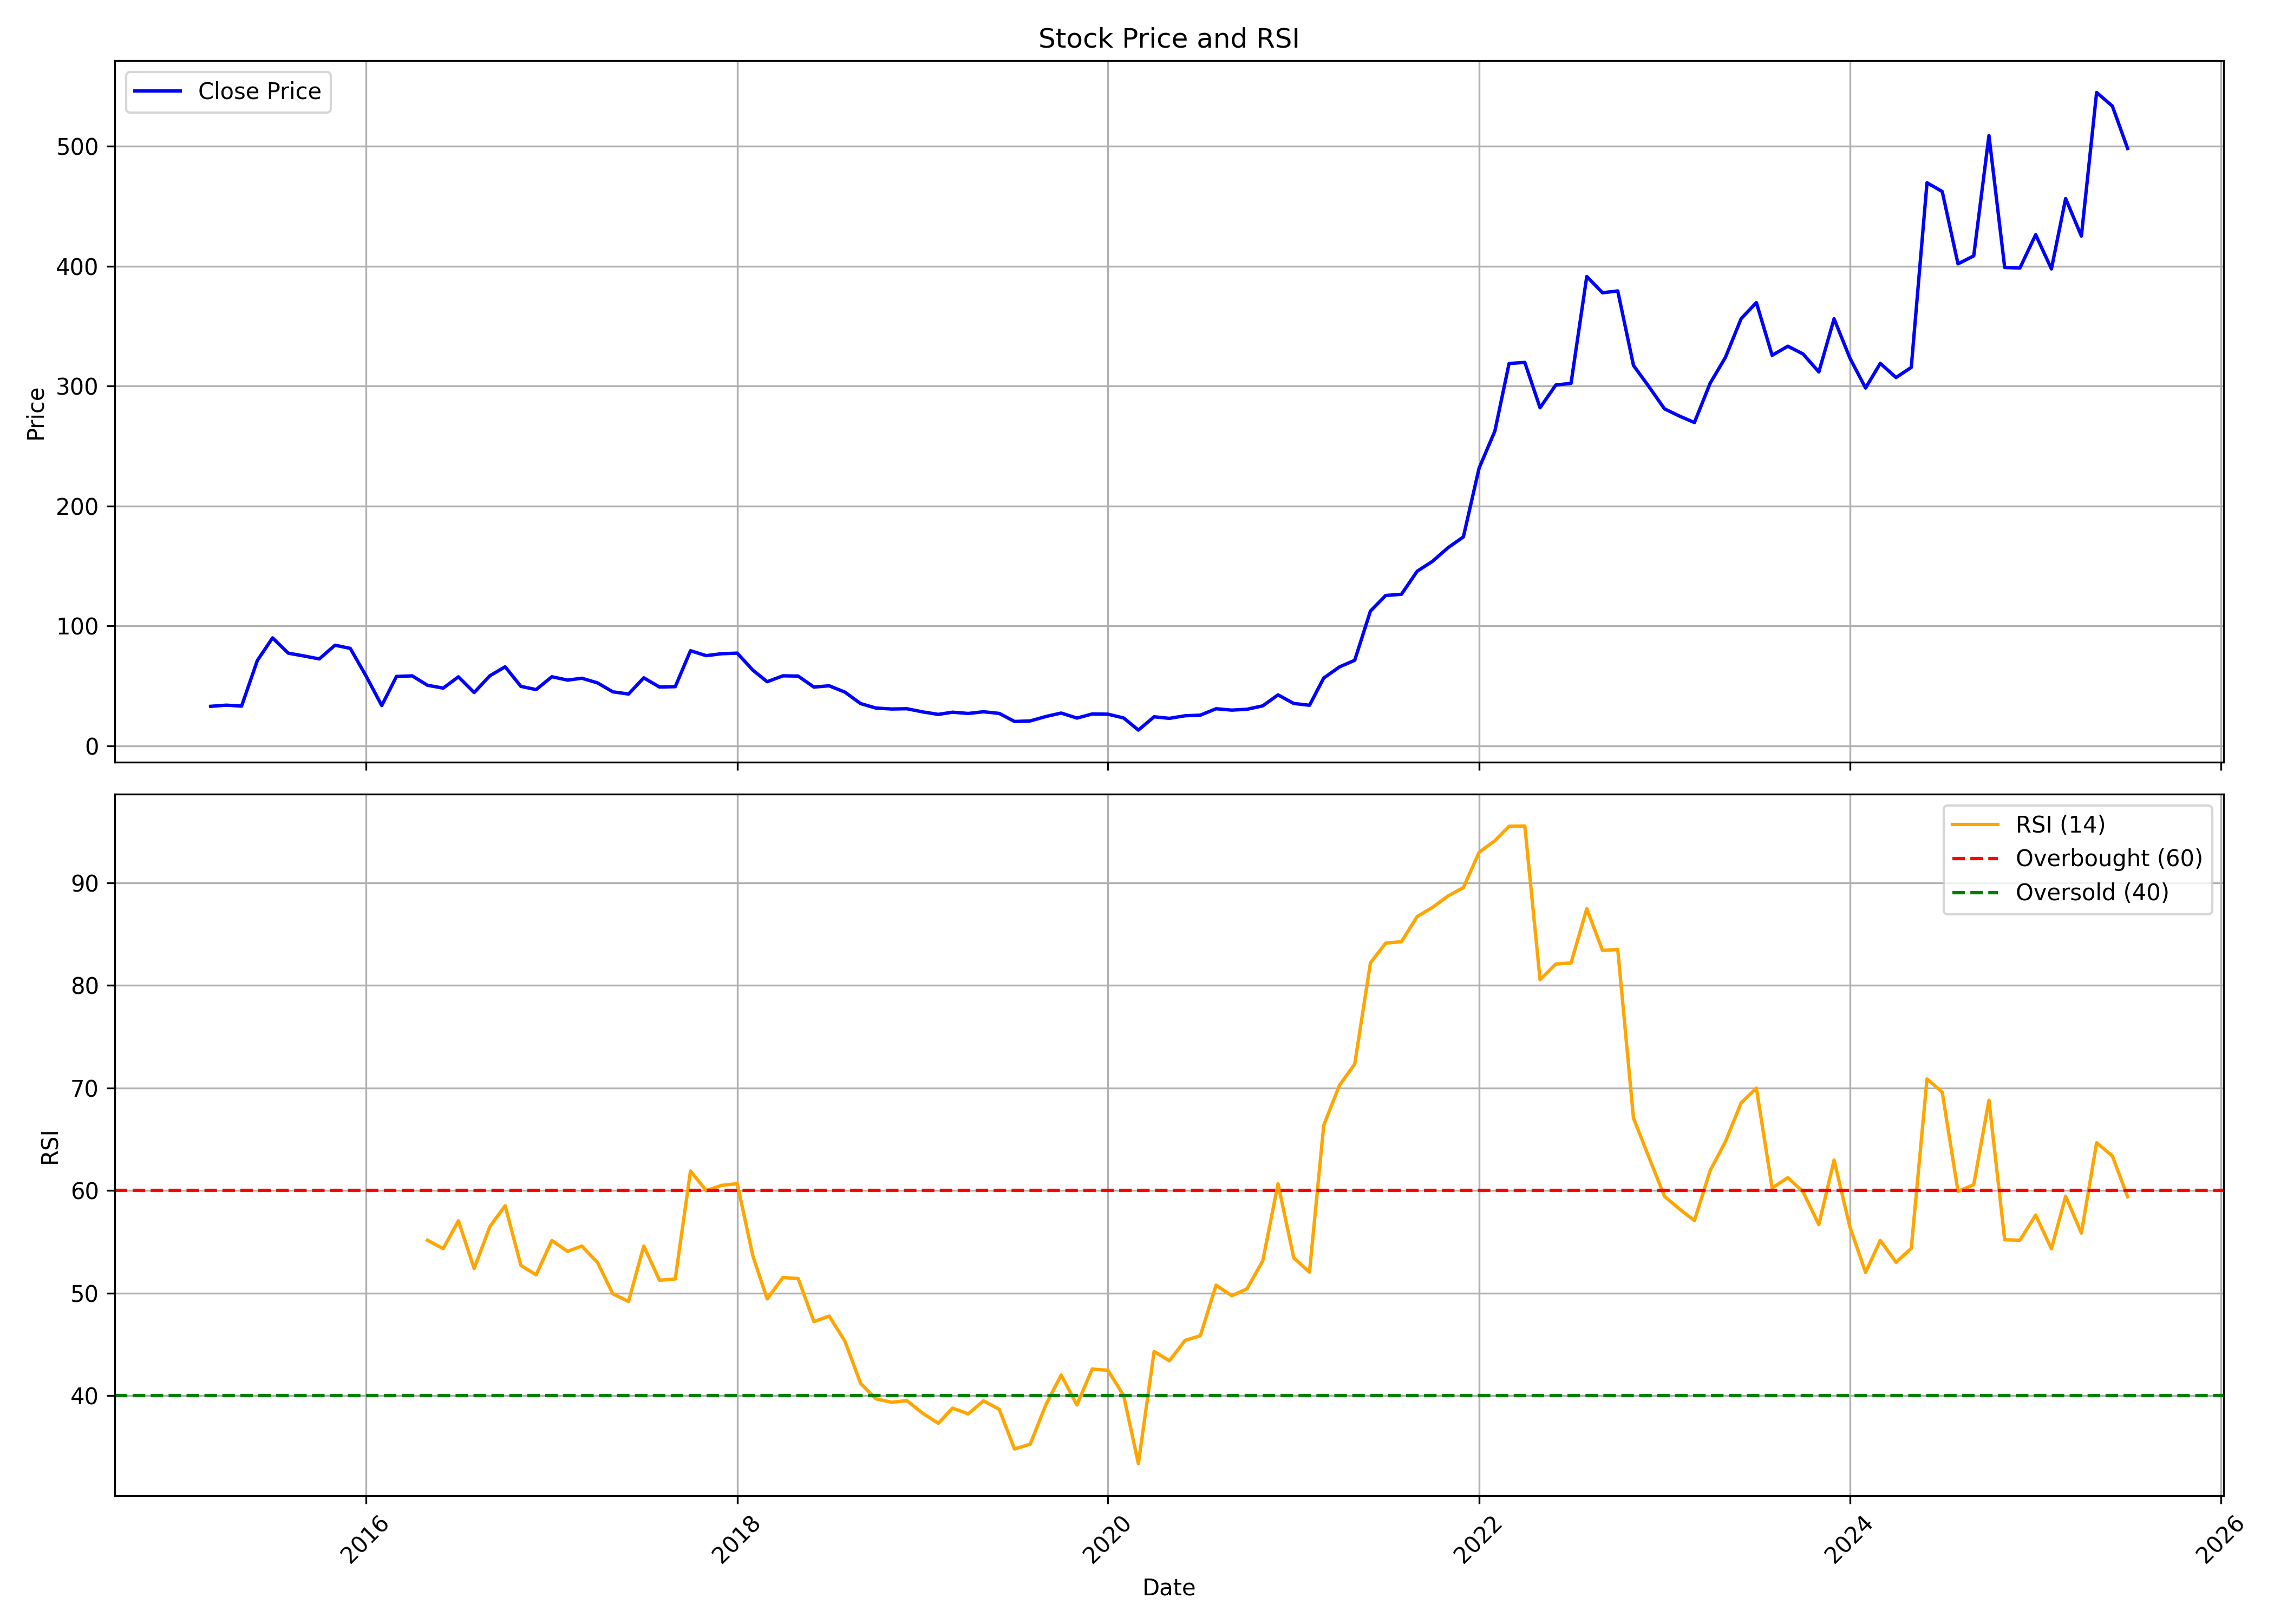

The file beside this chart, header and first rows:
, date, symbol, open, high, low, close, volume, rsi
0, 2015-03-01, VISHNU, 33.86, 36.37, 27.43, 32.89, 236100, 
1, 2015-04-01, VISHNU, 31.16, 34.82, 29.45, 33.85, 631230, 
2, 2015-05-01, VISHNU, 33.85, 38.69, 30.95, 33.07, 423125, 
3, 2015-06-01, VISHNU, 31.34, 71.09, 29.46, 71.09, 11033810, 
4, 2015-07-01, VISHNU, 75.06, 96.1, 66.19, 89.99, 8874465, 
5, 2015-08-01, VISHNU, 90.76, 105, 69.54, 77.22, 3013230, 
6, 2015-09-01, VISHNU, 75.87, 79.57, 67.12, 74.87, 929490, 
7, 2015-10-01, VISHNU, 75.09, 82.29, 71.2, 72.44, 838970, 
8, 2015-11-01, VISHNU, 72.37, 91.82, 60.5, 83.87, 1851015, 
9, 2015-12-01, VISHNU, 85.58, 87.54, 75.54, 81.21, 2227135, 
10, 2016-01-01, VISHNU, 81.43, 83.65, 56.42, 58.29, 1560015, 
11, 2016-02-01, VISHNU, 59.32, 59.72, 30.75, 33.51, 1673660, 
12, 2016-03-01, VISHNU, 34.82, 57.83, 33.46, 57.83, 1881150, 
13, 2016-04-01, VISHNU, 60.58, 61.99, 51.33, 58.29, 1370500, 
14, 2016-05-01, VISHNU, 57.17, 61.2, 46.92, 50.47, 974210, 55.15
15, 2016-06-01, VISHNU, 50.77, 53.62, 45.73, 48.07, 1253685, 54.33
16, 2016-07-01, VISHNU, 48.64, 59.01, 46.9, 57.49, 2029075, 57.04
17, 2016-08-01, VISHNU, 58.23, 59.01, 43.58, 44.4, 1398815, 52.39
18, 2016-09-01, VISHNU, 44.94, 64.68, 44.37, 58.41, 6696680, 56.48
19, 2016-10-01, VISHNU, 59.21, 68, 55.32, 65.84, 7080460, 58.51
20, 2016-11-01, VISHNU, 64.87, 67.81, 43.97, 49.55, 3065495, 52.69
21, 2016-12-01, VISHNU, 49.44, 53.47, 45.41, 46.83, 724585, 51.77
22, 2017-01-01, VISHNU, 47.14, 63.27, 45.92, 57.56, 3958820, 55.12
23, 2017-02-01, VISHNU, 57.27, 60.58, 51.78, 54.75, 718180, 54.06
24, 2017-03-01, VISHNU, 54.9, 57.78, 48.85, 56.32, 1340620, 54.58
25, 2017-04-01, VISHNU, 56.67, 59.56, 51.3, 52.42, 1562570, 52.97
26, 2017-05-01, VISHNU, 52.42, 53.15, 42.97, 44.99, 757950, 49.93
27, 2017-06-01, VISHNU, 44.79, 46.64, 42.01, 43.15, 776565, 49.17
28, 2017-07-01, VISHNU, 43.19, 64.68, 42.66, 56.65, 9785395, 54.58
29, 2017-08-01, VISHNU, 56.77, 58.31, 46.21, 48.98, 1942390, 51.25
30, 2017-09-01, VISHNU, 49.5, 60.27, 47.88, 49.27, 3646555, 51.37
31, 2017-10-01, VISHNU, 49.27, 81.41, 47.6, 79.26, 27623530, 61.9
32, 2017-11-01, VISHNU, 79.93, 85.18, 64.58, 75.15, 9312925, 59.98
33, 2017-12-01, VISHNU, 75.23, 78.36, 65.78, 76.76, 905360, 60.5
34, 2018-01-01, VISHNU, 74.31, 86.55, 73.28, 77.26, 1600265, 60.67
35, 2018-02-01, VISHNU, 78.15, 78.95, 62.26, 62.98, 1410520, 53.59
36, 2018-03-01, VISHNU, 63.12, 64.49, 50.15, 53.4, 1474400, 49.42
37, 2018-04-01, VISHNU, 55.11, 61.36, 52.76, 58.32, 1220895, 51.51
38, 2018-05-01, VISHNU, 58.32, 61.38, 48.1, 58.12, 1073330, 51.41
39, 2018-06-01, VISHNU, 58.12, 59.93, 46.51, 48.94, 1610475, 47.21
40, 2018-07-01, VISHNU, 48.85, 54.68, 46.21, 50.02, 572305, 47.75
41, 2018-08-01, VISHNU, 50.61, 57.04, 43.97, 44.76, 1529460, 45.31
42, 2018-09-01, VISHNU, 45.92, 48.65, 34.39, 35.16, 607490, 41.18
43, 2018-10-01, VISHNU, 35.72, 37.25, 25.42, 31.45, 848090, 39.68
44, 2018-11-01, VISHNU, 31.41, 34.74, 29.55, 30.65, 574770, 39.34
45, 2018-12-01, VISHNU, 31.77, 33.31, 26.9, 30.89, 529680, 39.5
46, 2019-01-01, VISHNU, 30.84, 31.43, 24.65, 28.26, 578815, 38.28
47, 2019-02-01, VISHNU, 28.52, 28.52, 24.73, 26.16, 371680, 37.29
48, 2019-03-01, VISHNU, 26.49, 31.66, 26.21, 27.98, 686695, 38.77
49, 2019-04-01, VISHNU, 28.77, 29.44, 25.97, 26.94, 492190, 38.21
50, 2019-05-01, VISHNU, 26.94, 32.19, 25.63, 28.35, 881535, 39.48
51, 2019-06-01, VISHNU, 28.8, 29.04, 25.62, 26.98, 276620, 38.65
52, 2019-07-01, VISHNU, 26.89, 27.45, 19.57, 20.25, 590145, 34.78
53, 2019-08-01, VISHNU, 21.23, 25.82, 18.59, 20.71, 311125, 35.26
54, 2019-09-01, VISHNU, 20.71, 28.05, 20, 24.42, 955020, 39.12
55, 2019-10-01, VISHNU, 25.28, 28.77, 22.78, 27.27, 578040, 42
56, 2019-11-01, VISHNU, 27.67, 31.24, 22.1, 23.08, 399925, 39.08
57, 2019-12-01, VISHNU, 23, 30, 20.36, 26.5, 1656165, 42.58
58, 2020-01-01, VISHNU, 25.17, 30.91, 24.5, 26.34, 3942565, 42.46
59, 2020-02-01, VISHNU, 26.52, 28.46, 21.23, 23.17, 2993375, 39.99
... 65 more rows
